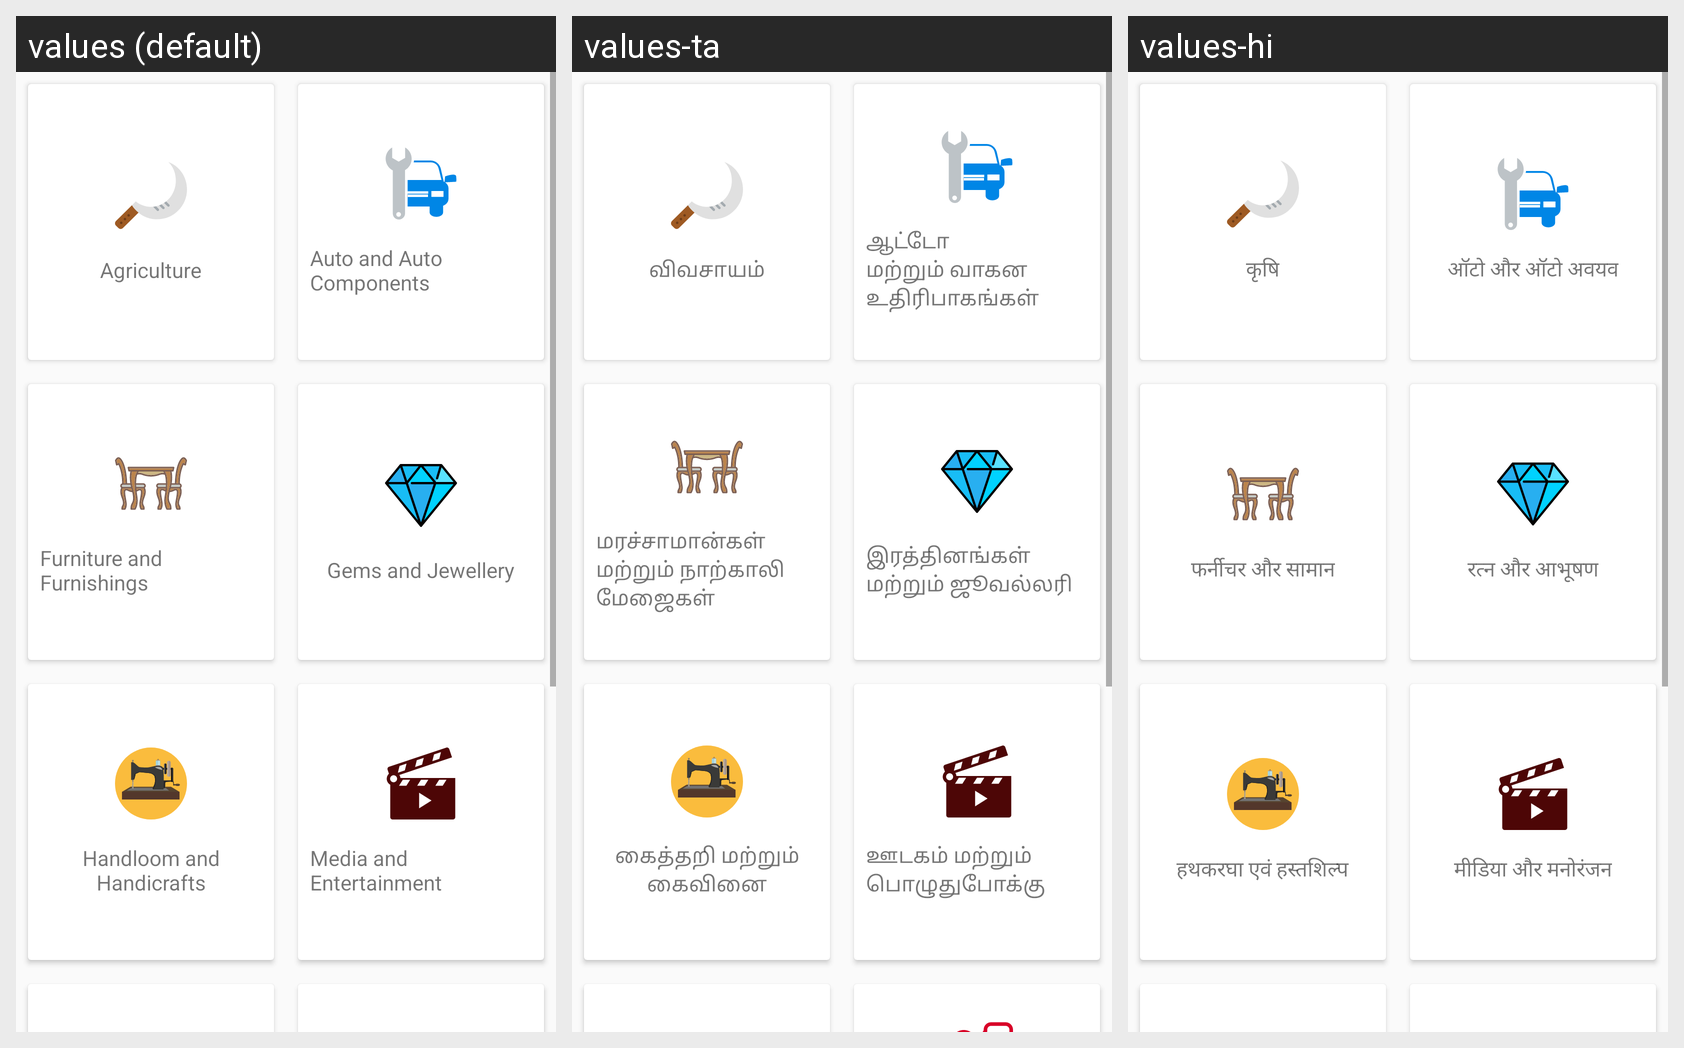

Strings drawn on this Android screen and how each of the app's shown locales translates them:
Android screen res/layout/fragment_search_training_course.xml rendered under 3 locales, left to right: values (default), values-ta, values-hi. Device: Nexus 5 (rendered at 1080×1920; each locale shown at half size, 540×960, under a caption strip naming it); theme AppTheme.
Strings drawn on this screen, with the default value and each locale's value (text and hints the layout hard-codes, and strings that could not be matched under every locale, appear in the picture but are not listed):

sector_agriculture
  values: Agriculture
  values-ta: விவசாயம்
  values-hi: कृषि

sector_auto
  values: Auto and Auto Components
  values-ta: ஆட்டோ மற்றும் வாகன உதிரிபாகங்கள்
  values-hi: ऑटो और ऑटो अवयव

sector_furniture
  values: Furniture and Furnishings
  values-ta: மரச்சாமான்கள் மற்றும் நாற்காலி மேஜைகள்
  values-hi: फर्नीचर और सामान

sector_gems
  values: Gems and Jewellery
  values-ta: இரத்தினங்கள் மற்றும் ஜூவல்லரி
  values-hi: रत्न और आभूषण

sector_handloom
  values: Handloom and Handicrafts
  values-ta: கைத்தறி மற்றும் கைவினை
  values-hi: हथकरघा एवं हस्तशिल्प

sector_media
  values: Media and Entertainment
  values-ta: ஊடகம் மற்றும் பொழுதுபோக்கு
  values-hi: मीडिया और मनोरंजन
